The GitHub repository Nobodyworld/De-Noisy-Image-Project-Xtra-Small contains a labelled image folder "De-Noisy-Image-Project-Xtra-Small" with 2 categories: clean image, noisy image. Examples follow, each with its label.

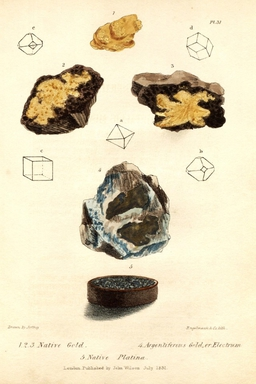
Label: noisy image

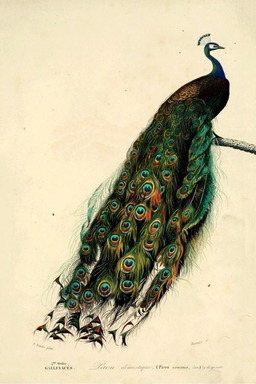
Label: noisy image

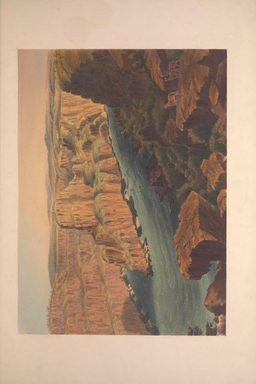
Label: noisy image

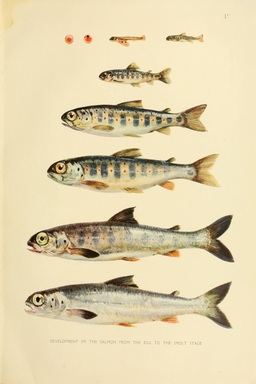
Label: noisy image

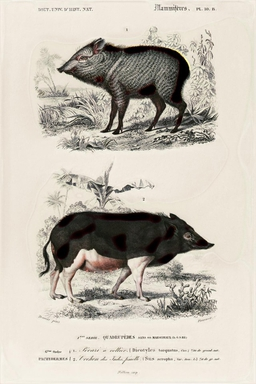
Label: noisy image

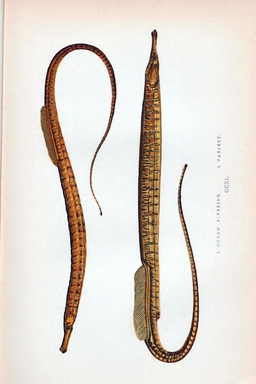
Label: noisy image
